Image classification data set "data" (wds-dxh/ai-for-desk-lamp on GitHub). Class labels (3): down, phone, right.

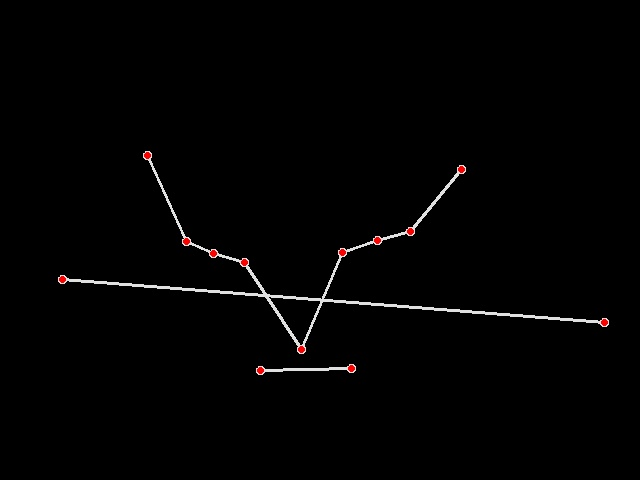
Label: down

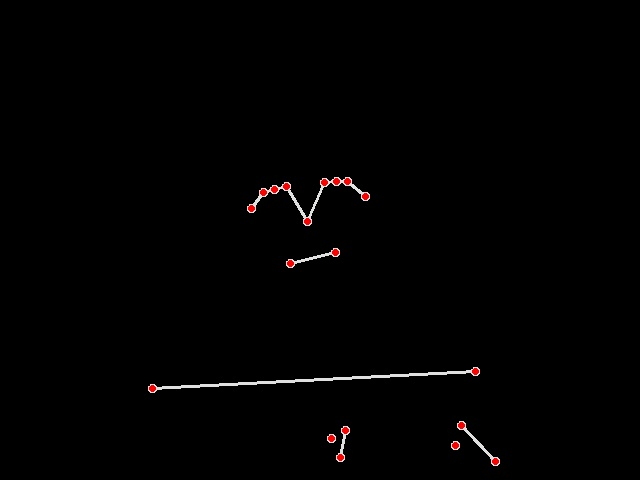
Label: right

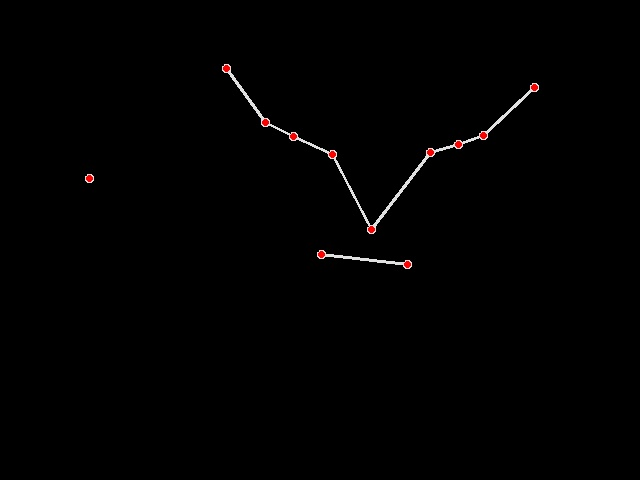
Label: down

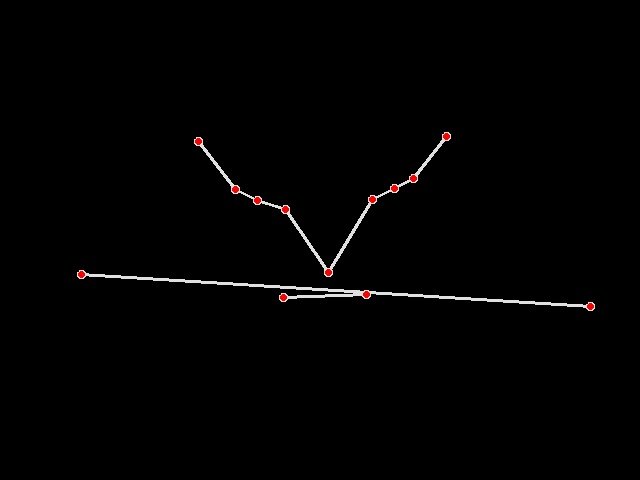
Label: down

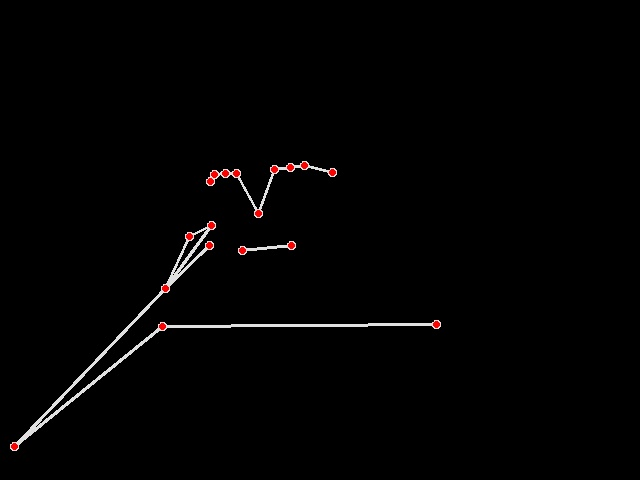
Label: right

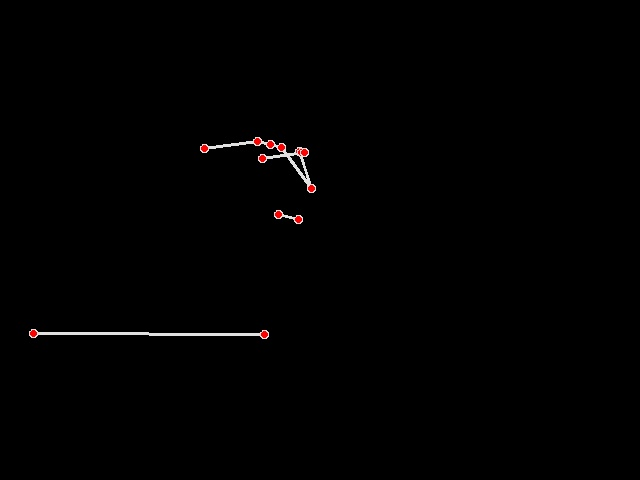
Label: phone
